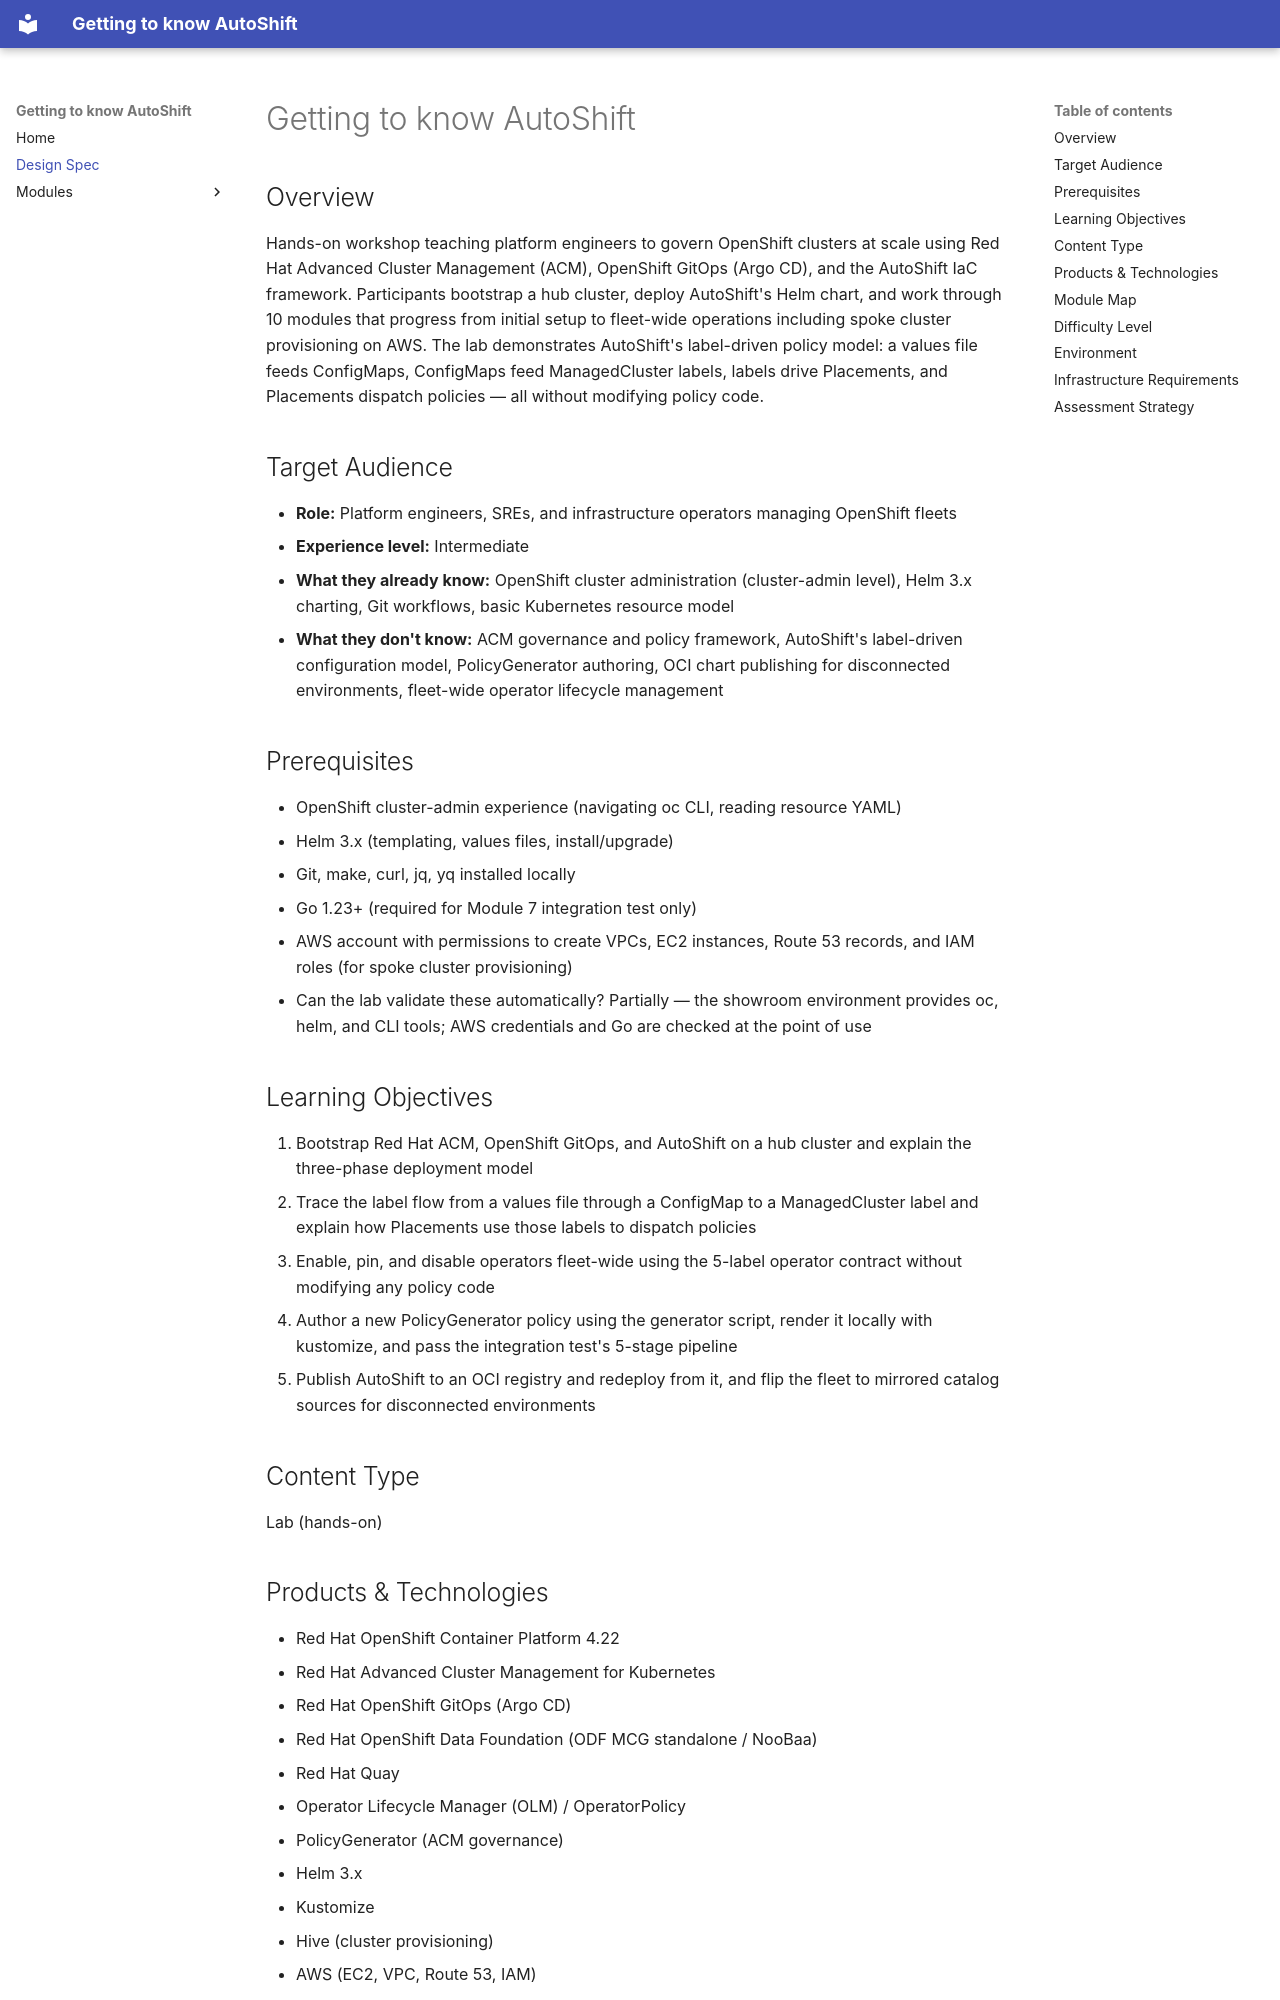

repository: rhpds/ph-openshift-autoshift · page: design/index.html · generator: mkdocs

# Getting to know AutoShift

## Overview

Hands-on workshop teaching platform engineers to govern OpenShift clusters at scale using Red Hat Advanced Cluster Management (ACM), OpenShift GitOps (Argo CD), and the AutoShift IaC framework. Participants bootstrap a hub cluster, deploy AutoShift's Helm chart, and work through 10 modules that progress from initial setup to fleet-wide operations including spoke cluster provisioning on AWS. The lab demonstrates AutoShift's label-driven policy model: a values file feeds ConfigMaps, ConfigMaps feed ManagedCluster labels, labels drive Placements, and Placements dispatch policies — all without modifying policy code.

## Target Audience

- **Role:** Platform engineers, SREs, and infrastructure operators managing OpenShift fleets
- **Experience level:** Intermediate
- **What they already know:** OpenShift cluster administration (cluster-admin level), Helm 3.x charting, Git workflows, basic Kubernetes resource model
- **What they don't know:** ACM governance and policy framework, AutoShift's label-driven configuration model, PolicyGenerator authoring, OCI chart publishing for disconnected environments, fleet-wide operator lifecycle management

## Prerequisites

- OpenShift cluster-admin experience (navigating oc CLI, reading resource YAML)
- Helm 3.x (templating, values files, install/upgrade)
- Git, make, curl, jq, yq installed locally
- Go 1.23+ (required for Module 7 integration test only)
- AWS account with permissions to create VPCs, EC2 instances, Route 53 records, and IAM roles (for spoke cluster provisioning)
- Can the lab validate these automatically? Partially — the showroom environment provides oc, helm, and CLI tools; AWS credentials and Go are checked at the point of use

## Learning Objectives

1. Bootstrap Red Hat ACM, OpenShift GitOps, and AutoShift on a hub cluster and explain the three-phase deployment model
2. Trace the label flow from a values file through a ConfigMap to a ManagedCluster label and explain how Placements use those labels to dispatch policies
3. Enable, pin, and disable operators fleet-wide using the 5-label operator contract without modifying any policy code
4. Author a new PolicyGenerator policy using the generator script, render it locally with kustomize, and pass the integration test's 5-stage pipeline
5. Publish AutoShift to an OCI registry and redeploy from it, and flip the fleet to mirrored catalog sources for disconnected environments

## Content Type

Lab (hands-on)

## Products & Technologies

- Red Hat OpenShift Container Platform 4.22
- Red Hat Advanced Cluster Management for Kubernetes
- Red Hat OpenShift GitOps (Argo CD)
- Red Hat OpenShift Data Foundation (ODF MCG standalone / NooBaa)
- Red Hat Quay
- Operator Lifecycle Manager (OLM) / OperatorPolicy
- PolicyGenerator (ACM governance)
- Helm 3.x
- Kustomize
- Hive (cluster provisioning)
- AWS (EC2, VPC, Route 53, IAM)
